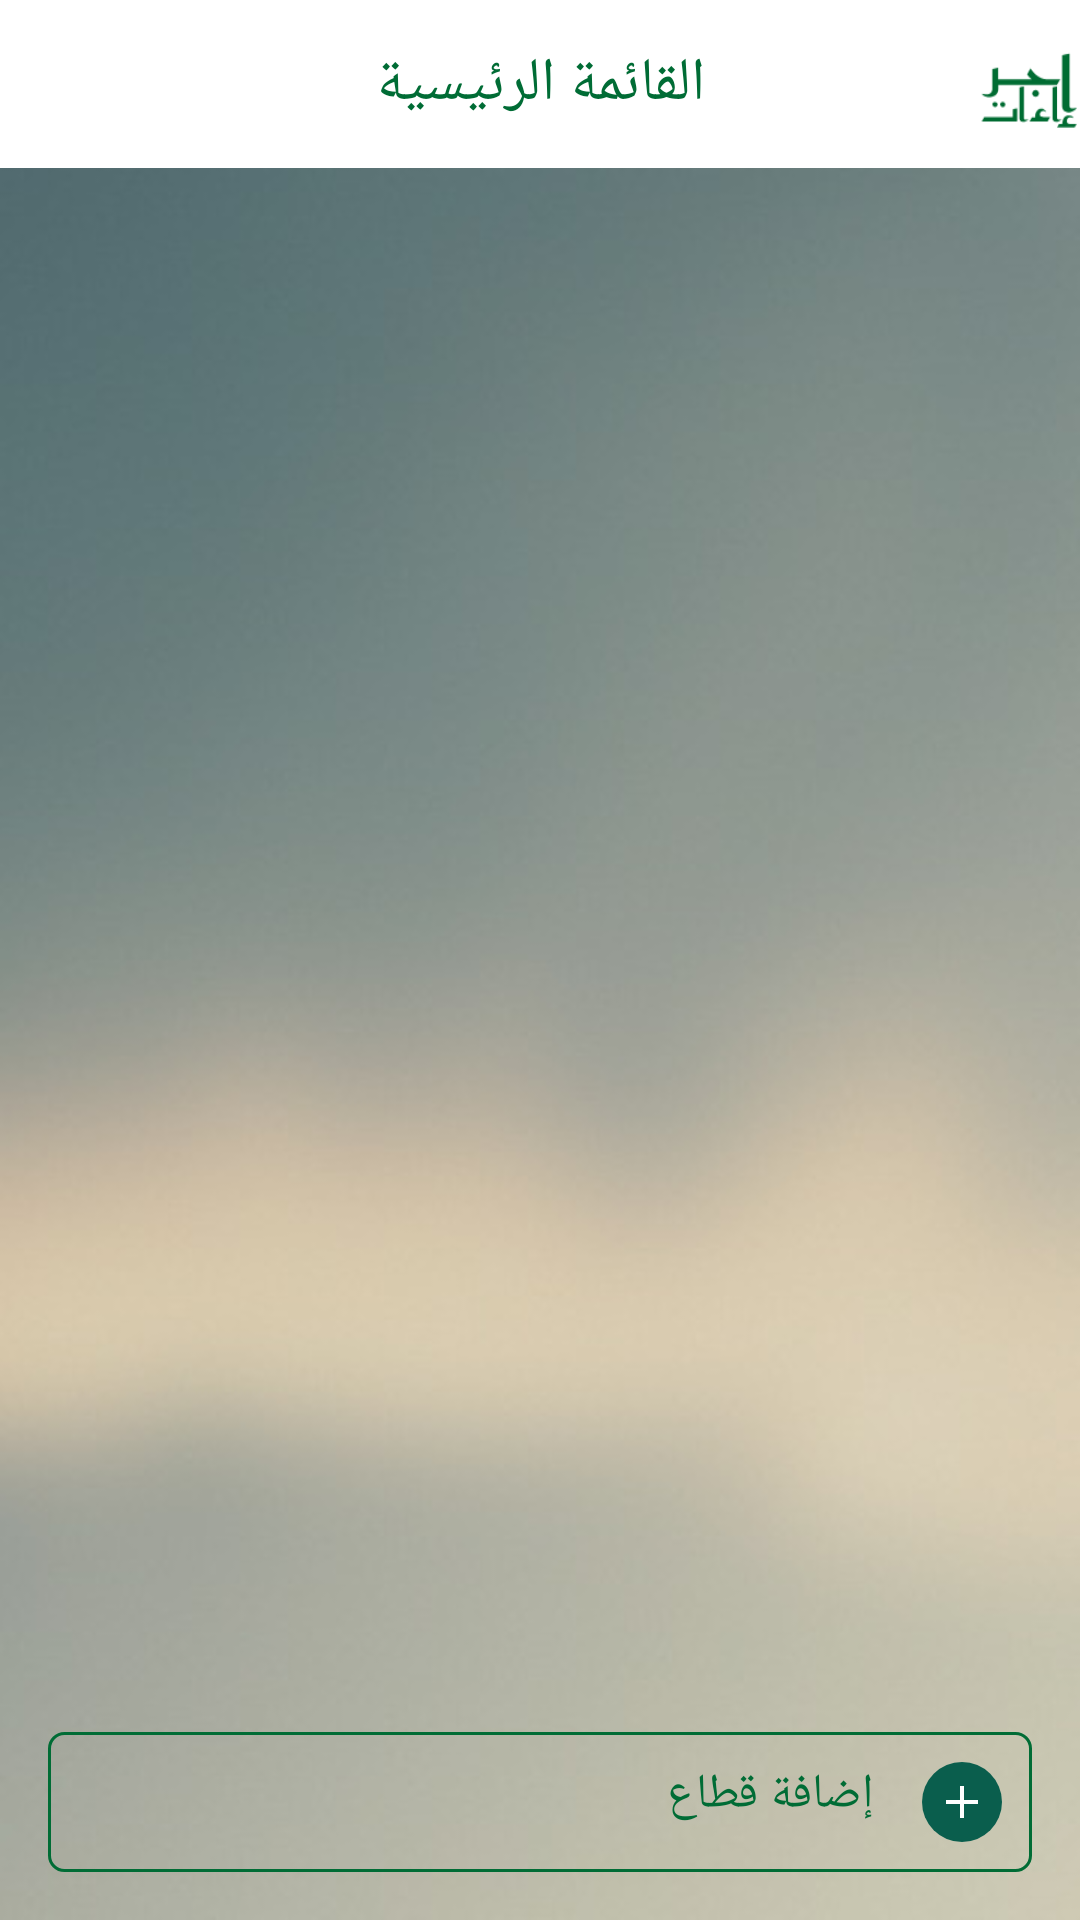

Produce the Android XML layout that renders to this screen, including the resource entries it uses.
<!-- AndroidManifest.xml: application theme AppTheme -->
<!-- res/layout/sectors_fragment.xml -->
<?xml version="1.0" encoding="utf-8"?>
<android.support.constraint.ConstraintLayout xmlns:android="http://schemas.android.com/apk/res/android"
    xmlns:app="http://schemas.android.com/apk/res-auto"
    xmlns:tools="http://schemas.android.com/tools"
    android:layout_width="match_parent"
    android:layout_height="match_parent"
    android:background="@drawable/background">

    <include
        android:id="@+id/toolbar"
        layout="@layout/bar"
        app:layout_constraintLeft_toLeftOf="parent"
        app:layout_constraintRight_toRightOf="parent"
        app:layout_constraintTop_toTopOf="parent" />

    <android.support.v7.widget.RecyclerView
        android:id="@+id/sectorsRecyclerView"
        android:layout_width="0dp"
        android:layout_height="0dp"
        android:layout_margin="16dp"
        app:layout_constraintBottom_toTopOf="@+id/addSectorLinear"
        app:layout_constraintLeft_toLeftOf="parent"
        app:layout_constraintRight_toRightOf="parent"
        app:layout_constraintTop_toBottomOf="@+id/toolbar"
        app:layout_constraintVertical_bias="0.0" />

    <LinearLayout
        android:id="@+id/addSectorLinear"
        android:layout_width="match_parent"
        android:layout_height="wrap_content"
        android:layout_margin="16dp"
        android:background="@drawable/inside_text"
        android:elevation="5dp"
        android:gravity="right"
        android:orientation="horizontal"
        android:padding="10dp"
        app:layout_constraintBottom_toBottomOf="parent"
        app:layout_constraintLeft_toLeftOf="parent"
        app:layout_constraintRight_toRightOf="parent">

        <TextView
            android:id="@+id/addSectorTV"
            android:layout_width="wrap_content"
            android:layout_height="wrap_content"
            android:layout_gravity="center"
            android:drawablePadding="16sp"
            android:drawableRight="@mipmap/plus"
            android:fontFamily="@font/jozoor_font"
            android:text="@string/add_sector"
            android:textColor="@color/primaryColor"
            android:textSize="16sp" />

    </LinearLayout>

    <TextView
        android:id="@+id/noSectorsTV"
        android:layout_width="wrap_content"
        android:layout_height="wrap_content"
        android:fontFamily="@font/jozoor_font"
        android:textColor="@color/colorAccent"
        android:textSize="20sp"
        android:visibility="gone"
        app:layout_constraintBottom_toTopOf="@+id/addSectorLinear"
        app:layout_constraintEnd_toEndOf="parent"
        app:layout_constraintStart_toStartOf="parent"
        app:layout_constraintTop_toBottomOf="@+id/toolbar" />

    <ProgressBar
        android:id="@+id/progress"
        android:visibility="gone"
        android:layout_width="wrap_content"
        android:layout_height="wrap_content"
        app:layout_constraintBottom_toBottomOf="parent"
        app:layout_constraintEnd_toEndOf="parent"
        app:layout_constraintStart_toStartOf="parent"
        app:layout_constraintTop_toTopOf="parent"
        />

</android.support.constraint.ConstraintLayout>
<!-- res/layout/bar.xml (included above) -->
<?xml version="1.0" encoding="utf-8"?>
<android.support.v7.widget.Toolbar xmlns:android="http://schemas.android.com/apk/res/android"
    xmlns:app="http://schemas.android.com/apk/res-auto"
    xmlns:tools="http://schemas.android.com/tools"
    android:id="@+id/toolbar"
    android:layout_width="match_parent"
    android:layout_height="?attr/actionBarSize"
    app:titleTextColor="@android:color/white"
    android:gravity="right|center_horizontal"
    android:background="@android:color/white"
    android:textAlignment="gravity"
    app:layout_collapseMode="pin"
    app:layout_scrollFlags="scroll|enterAlways"
    app:theme="@style/MyToolbarTheme">

    <ImageView
        android:id="@+id/toolbar_back"
        android:layout_width="35dp"
        android:layout_height="40dp"
        android:layout_marginLeft="8dp"
        android:layout_gravity="right"
        android:background="@mipmap/logo"
        />

    <TextView
        android:id="@+id/toolbar_title"
        android:layout_width="wrap_content"
        android:layout_height="wrap_content"
        android:text="القائمة الرئيسية"
        android:layout_gravity="center"
        android:textSize="20dp"
        android:textColor="@color/primaryColor"
        android:fontFamily="@font/jozoor_font"
        />


</android.support.v7.widget.Toolbar>
<!-- resources referenced by this layout -->
<resources>
  <color name="colorAccent">#646c77</color>
  <color name="primaryColor">#006c35</color>
  <!-- drawable background: jpg bitmap (drawable, 13374 bytes) -->
  <!-- drawable inside_text (drawable) -->
  <?xml version="1.0" encoding="UTF-8"?>
  <shape xmlns:android="http://schemas.android.com/apk/res/android">
      <solid android:color="@android:color/transparent" />
  
      <stroke android:width="1dp"
          android:color="@color/primaryColor" />
  
      <padding android:left="0.5dp"
          android:top="0.5dp"
          android:right="0.5dp"
          android:bottom="0.5dp" />
      <corners android:radius="5dp"/>
  
  </shape>
  <!-- mipmap logo: png bitmap (mipmap-hdpi, 1048 bytes) -->
  <!-- mipmap plus: png bitmap (mipmap-hdpi, 465 bytes) -->
  <string name="add_sector">إضافة قطاع</string>
  <style name="MyToolbarTheme" parent="@style/Theme.AppCompat.NoActionBar">
          <item name="colorControlNormal">@android:color/white</item>
          <item name="titleTextColor">@android:color/white</item>
      </style>
  <style name="AppTheme" parent="Theme.AppCompat.Light.DarkActionBar">
          
          <item name="colorPrimary">@color/primaryColor</item>
          <item name="colorPrimaryDark">@color/primaryDarkColor</item>
          <item name="colorAccent">@color/gray</item>
      </style>
  <color name="primaryDarkColor">#00400d</color>
  <color name="gray">#c4d5f2</color>
</resources>
